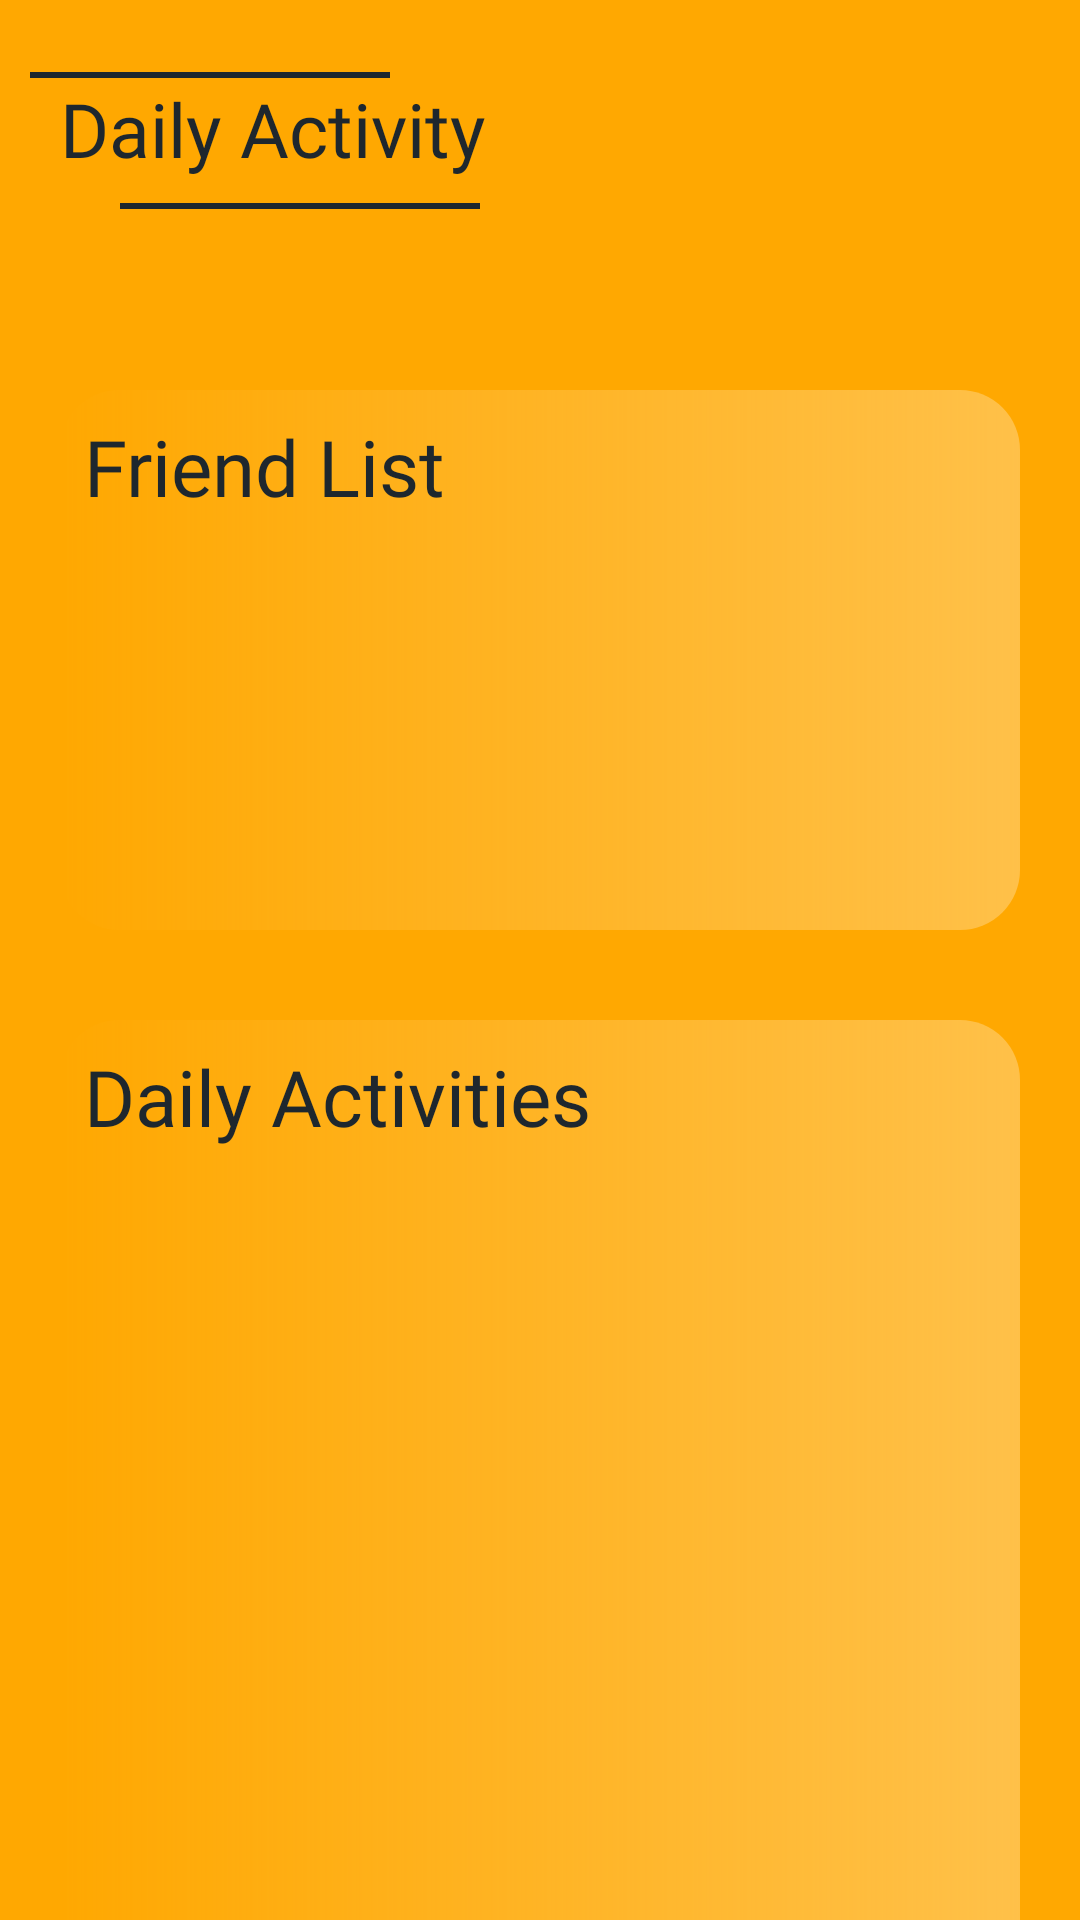

The Android layout XML behind this screen, and the referenced resources:
<!-- AndroidManifest.xml: application theme Theme.UTS10119911MySelfApp -->
<!-- res/layout/fragment_daily_activity.xml -->
<?xml version="1.0" encoding="utf-8"?>
<androidx.constraintlayout.widget.ConstraintLayout xmlns:android="http://schemas.android.com/apk/res/android"
    xmlns:app="http://schemas.android.com/apk/res-auto"
    xmlns:tools="http://schemas.android.com/tools"
    android:layout_width="match_parent"
    android:layout_height="match_parent"
    android:background="@color/mainPrimaryColor"
    tools:context=".ui.DailyActivityFragment">

    <TextView
        android:id="@+id/titleDailyActivity"
        android:layout_width="wrap_content"
        android:layout_height="wrap_content"
        android:text="Daily Activity"
        android:textColor="@color/colorTextPrimary"
        android:textSize="25sp"
        android:fontFamily="@font/dosis_bold"
        android:layout_marginTop="26dp"
        android:layout_marginStart="20dp"
        app:layout_constraintTop_toTopOf="parent"
        app:layout_constraintStart_toStartOf="parent"/>

    <View
        android:id="@+id/lineTitle1"
        android:layout_width="120dp"
        android:layout_height="2dp"
        android:layout_marginHorizontal="10dp"
        android:layout_marginStart="10dp"
        android:background="@color/colorBlackPearl"
        app:layout_constraintStart_toStartOf="parent"
        app:layout_constraintBottom_toTopOf="@id/titleDailyActivity"/>

    <View
        android:id="@+id/lineTitle2"
        android:layout_width="120dp"
        android:layout_height="2dp"
        android:layout_marginHorizontal="10dp"
        android:layout_marginTop="8dp"
        android:layout_marginStart="20dp"
        android:layout_marginBottom="5dp"
        android:background="@color/colorBlackPearl"
        app:layout_constraintTop_toBottomOf="@id/titleDailyActivity"
        app:layout_constraintStart_toStartOf="@id/titleDailyActivity"/>

    <androidx.constraintlayout.widget.ConstraintLayout
        android:layout_width="match_parent"
        android:layout_height="match_parent"
        android:background="@drawable/bg_white_top_right_left_rounded"
        android:layout_marginTop="100dp">

        
        <LinearLayout
            android:id="@+id/linearFriendList"
            android:layout_width="match_parent"
            android:layout_height="180dp"
            android:orientation="vertical"
            android:layout_marginTop="30dp"
            android:layout_marginHorizontal="20dp"
            android:background="@drawable/bg_layout"
            app:layout_constraintTop_toTopOf="parent"
            app:layout_constraintStart_toStartOf="parent">
            <TextView
                android:id="@+id/titleFriendList"
                android:layout_width="wrap_content"
                android:layout_height="wrap_content"
                android:text="Friend List"
                android:textColor="@color/colorTextPrimary"
                android:textSize="26sp"
                android:fontFamily="@font/dosis_bold"
                android:layout_marginStart="8dp"
                android:layout_marginTop="8dp"/>

            <androidx.recyclerview.widget.RecyclerView
                android:id="@+id/friendList"
                android:layout_width="match_parent"
                android:layout_height="wrap_content"
                android:layout_below="@id/titleFriendList"
                android:orientation="horizontal" />
        </LinearLayout>
        

        
        <RelativeLayout
            android:id="@+id/relativeDailyA"
            android:layout_width="match_parent"
            android:layout_height="380dp"
            android:layout_marginTop="30dp"
            android:layout_marginHorizontal="20dp"
            android:background="@drawable/bg_layout"
            app:layout_constraintTop_toBottomOf="@id/linearFriendList"
            app:layout_constraintStart_toStartOf="parent">

            <TextView
                android:id="@+id/titleDailyA"
                android:layout_width="wrap_content"
                android:layout_height="wrap_content"
                android:layout_marginStart="8dp"
                android:layout_marginTop="8dp"
                android:fontFamily="@font/dosis_bold"
                android:text="Daily Activities"
                android:textColor="@color/colorTextPrimary"
                android:textSize="26sp" />

            <LinearLayout
                android:layout_width="match_parent"
                android:layout_height="wrap_content"
                android:layout_marginTop="8dp"
                android:layout_below="@id/titleDailyA">

                <androidx.recyclerview.widget.RecyclerView
                    android:id="@+id/dailyActivity"
                    android:layout_width="match_parent"
                    android:layout_height="wrap_content"
                    android:layout_below="@id/titleDailyA"
                    android:layout_gravity="center"
                    android:orientation="horizontal" />
            </LinearLayout>


        </RelativeLayout>




    </androidx.constraintlayout.widget.ConstraintLayout>




</androidx.constraintlayout.widget.ConstraintLayout>
<!-- resources referenced by this layout -->
<resources>
  <color name="colorBlackPearl">#1e272e</color>
  <color name="colorTextPrimary">#1e272e</color>
  <color name="mainPrimaryColor">#ffa801</color>
  <!-- drawable bg_layout (drawable) -->
  <?xml version="1.0" encoding="utf-8"?>
  <shape xmlns:android="http://schemas.android.com/apk/res/android">
      <gradient android:endColor="@color/colorYellow2" />
      <corners android:radius="20dp"/>
      <padding android:left="0dp" android:top="0dp" android:right="0dp" android:bottom="0dp" />
  </shape>
  <style name="Theme.UTS10119911MySelfApp" parent="Theme.MaterialComponents.NoActionBar">
          
          <item name="colorPrimary">@color/white</item>
          <item name="colorPrimaryVariant">@color/white</item>
          <item name="colorOnPrimary">@color/white</item>
          
          <item name="colorSecondary">@color/teal_200</item>
          <item name="colorSecondaryVariant">@color/teal_700</item>
          <item name="colorOnSecondary">@color/white</item>
          
          <item name="android:statusBarColor" tools:targetApi="l">?attr/colorPrimaryVariant</item>
          
      </style>
  <color name="colorYellow2">#ffc048</color>
  <color name="white">#FFFFFF</color>
  <color name="teal_200">#FF03DAC5</color>
  <color name="teal_700">#FF018786</color>
</resources>
